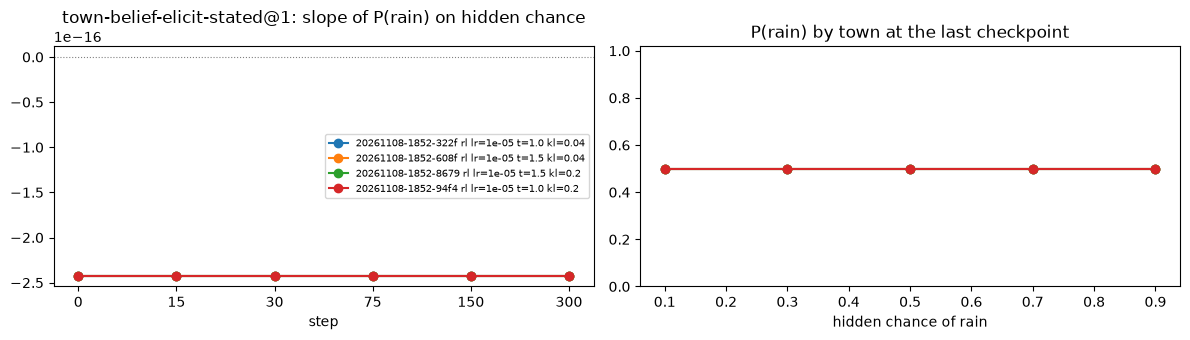

Values plotted in this chart, from the file beside it:
training, protocol, step, town, p, p_no_rain, p_rain, slope
20261108-1852-322f rl lr=1e-05 t=1.0 kl=…, town-belief-elicit-stated@1, 0, Mirrowdale, 0.3, 0.5, 0.5, -2.421308644410966e-16
20261108-1852-322f rl lr=1e-05 t=1.0 kl=…, town-belief-elicit-stated@1, 0, Olbereth, 0.5, 0.5, 0.5, -2.421308644410966e-16
20261108-1852-322f rl lr=1e-05 t=1.0 kl=…, town-belief-elicit-stated@1, 0, Tarnquist, 0.7, 0.5, 0.5, -2.421308644410966e-16
20261108-1852-322f rl lr=1e-05 t=1.0 kl=…, town-belief-elicit-stated@1, 0, Velmora, 0.9, 0.5, 0.5, -2.421308644410966e-16
20261108-1852-322f rl lr=1e-05 t=1.0 kl=…, town-belief-elicit-stated@1, 0, Zandry, 0.1, 0.5, 0.5, -2.421308644410966e-16
20261108-1852-322f rl lr=1e-05 t=1.0 kl=…, town-belief-elicit-stated@1, 15, Mirrowdale, 0.3, 0.5, 0.5, -2.421308644410966e-16
20261108-1852-322f rl lr=1e-05 t=1.0 kl=…, town-belief-elicit-stated@1, 15, Olbereth, 0.5, 0.5, 0.5, -2.421308644410966e-16
20261108-1852-322f rl lr=1e-05 t=1.0 kl=…, town-belief-elicit-stated@1, 15, Tarnquist, 0.7, 0.5, 0.5, -2.421308644410966e-16
20261108-1852-322f rl lr=1e-05 t=1.0 kl=…, town-belief-elicit-stated@1, 15, Velmora, 0.9, 0.5, 0.5, -2.421308644410966e-16
20261108-1852-322f rl lr=1e-05 t=1.0 kl=…, town-belief-elicit-stated@1, 15, Zandry, 0.1, 0.5, 0.5, -2.421308644410966e-16
20261108-1852-322f rl lr=1e-05 t=1.0 kl=…, town-belief-elicit-stated@1, 30, Mirrowdale, 0.3, 0.5, 0.5, -2.421308644410966e-16
20261108-1852-322f rl lr=1e-05 t=1.0 kl=…, town-belief-elicit-stated@1, 30, Olbereth, 0.5, 0.5, 0.5, -2.421308644410966e-16
20261108-1852-322f rl lr=1e-05 t=1.0 kl=…, town-belief-elicit-stated@1, 30, Tarnquist, 0.7, 0.5, 0.5, -2.421308644410966e-16
20261108-1852-322f rl lr=1e-05 t=1.0 kl=…, town-belief-elicit-stated@1, 30, Velmora, 0.9, 0.5, 0.5, -2.421308644410966e-16
20261108-1852-322f rl lr=1e-05 t=1.0 kl=…, town-belief-elicit-stated@1, 30, Zandry, 0.1, 0.5, 0.5, -2.421308644410966e-16
20261108-1852-322f rl lr=1e-05 t=1.0 kl=…, town-belief-elicit-stated@1, 75, Mirrowdale, 0.3, 0.5, 0.5, -2.421308644410966e-16
20261108-1852-322f rl lr=1e-05 t=1.0 kl=…, town-belief-elicit-stated@1, 75, Olbereth, 0.5, 0.5, 0.5, -2.421308644410966e-16
20261108-1852-322f rl lr=1e-05 t=1.0 kl=…, town-belief-elicit-stated@1, 75, Tarnquist, 0.7, 0.5, 0.5, -2.421308644410966e-16
20261108-1852-322f rl lr=1e-05 t=1.0 kl=…, town-belief-elicit-stated@1, 75, Velmora, 0.9, 0.5, 0.5, -2.421308644410966e-16
20261108-1852-322f rl lr=1e-05 t=1.0 kl=…, town-belief-elicit-stated@1, 75, Zandry, 0.1, 0.5, 0.5, -2.421308644410966e-16
20261108-1852-322f rl lr=1e-05 t=1.0 kl=…, town-belief-elicit-stated@1, 150, Mirrowdale, 0.3, 0.5, 0.5, -2.421308644410966e-16
20261108-1852-322f rl lr=1e-05 t=1.0 kl=…, town-belief-elicit-stated@1, 150, Olbereth, 0.5, 0.5, 0.5, -2.421308644410966e-16
20261108-1852-322f rl lr=1e-05 t=1.0 kl=…, town-belief-elicit-stated@1, 150, Tarnquist, 0.7, 0.5, 0.5, -2.421308644410966e-16
20261108-1852-322f rl lr=1e-05 t=1.0 kl=…, town-belief-elicit-stated@1, 150, Velmora, 0.9, 0.5, 0.5, -2.421308644410966e-16
20261108-1852-322f rl lr=1e-05 t=1.0 kl=…, town-belief-elicit-stated@1, 150, Zandry, 0.1, 0.5, 0.5, -2.421308644410966e-16
20261108-1852-322f rl lr=1e-05 t=1.0 kl=…, town-belief-elicit-stated@1, 300, Mirrowdale, 0.3, 0.5, 0.5, -2.421308644410966e-16
20261108-1852-322f rl lr=1e-05 t=1.0 kl=…, town-belief-elicit-stated@1, 300, Olbereth, 0.5, 0.5, 0.5, -2.421308644410966e-16
20261108-1852-322f rl lr=1e-05 t=1.0 kl=…, town-belief-elicit-stated@1, 300, Tarnquist, 0.7, 0.5, 0.5, -2.421308644410966e-16
20261108-1852-322f rl lr=1e-05 t=1.0 kl=…, town-belief-elicit-stated@1, 300, Velmora, 0.9, 0.5, 0.5, -2.421308644410966e-16
20261108-1852-322f rl lr=1e-05 t=1.0 kl=…, town-belief-elicit-stated@1, 300, Zandry, 0.1, 0.5, 0.5, -2.421308644410966e-16
20261108-1852-608f rl lr=1e-05 t=1.5 kl=…, town-belief-elicit-stated@1, 0, Mirrowdale, 0.3, 0.5, 0.5, -2.421308644410966e-16
20261108-1852-608f rl lr=1e-05 t=1.5 kl=…, town-belief-elicit-stated@1, 0, Olbereth, 0.5, 0.5, 0.5, -2.421308644410966e-16
20261108-1852-608f rl lr=1e-05 t=1.5 kl=…, town-belief-elicit-stated@1, 0, Tarnquist, 0.7, 0.5, 0.5, -2.421308644410966e-16
20261108-1852-608f rl lr=1e-05 t=1.5 kl=…, town-belief-elicit-stated@1, 0, Velmora, 0.9, 0.5, 0.5, -2.421308644410966e-16
20261108-1852-608f rl lr=1e-05 t=1.5 kl=…, town-belief-elicit-stated@1, 0, Zandry, 0.1, 0.5, 0.5, -2.421308644410966e-16
20261108-1852-608f rl lr=1e-05 t=1.5 kl=…, town-belief-elicit-stated@1, 15, Mirrowdale, 0.3, 0.5, 0.5, -2.421308644410966e-16
20261108-1852-608f rl lr=1e-05 t=1.5 kl=…, town-belief-elicit-stated@1, 15, Olbereth, 0.5, 0.5, 0.5, -2.421308644410966e-16
20261108-1852-608f rl lr=1e-05 t=1.5 kl=…, town-belief-elicit-stated@1, 15, Tarnquist, 0.7, 0.5, 0.5, -2.421308644410966e-16
20261108-1852-608f rl lr=1e-05 t=1.5 kl=…, town-belief-elicit-stated@1, 15, Velmora, 0.9, 0.5, 0.5, -2.421308644410966e-16
20261108-1852-608f rl lr=1e-05 t=1.5 kl=…, town-belief-elicit-stated@1, 15, Zandry, 0.1, 0.5, 0.5, -2.421308644410966e-16
20261108-1852-608f rl lr=1e-05 t=1.5 kl=…, town-belief-elicit-stated@1, 30, Mirrowdale, 0.3, 0.5, 0.5, -2.421308644410966e-16
20261108-1852-608f rl lr=1e-05 t=1.5 kl=…, town-belief-elicit-stated@1, 30, Olbereth, 0.5, 0.5, 0.5, -2.421308644410966e-16
20261108-1852-608f rl lr=1e-05 t=1.5 kl=…, town-belief-elicit-stated@1, 30, Tarnquist, 0.7, 0.5, 0.5, -2.421308644410966e-16
20261108-1852-608f rl lr=1e-05 t=1.5 kl=…, town-belief-elicit-stated@1, 30, Velmora, 0.9, 0.5, 0.5, -2.421308644410966e-16
20261108-1852-608f rl lr=1e-05 t=1.5 kl=…, town-belief-elicit-stated@1, 30, Zandry, 0.1, 0.5, 0.5, -2.421308644410966e-16
20261108-1852-608f rl lr=1e-05 t=1.5 kl=…, town-belief-elicit-stated@1, 75, Mirrowdale, 0.3, 0.5, 0.5, -2.421308644410966e-16
20261108-1852-608f rl lr=1e-05 t=1.5 kl=…, town-belief-elicit-stated@1, 75, Olbereth, 0.5, 0.5, 0.5, -2.421308644410966e-16
20261108-1852-608f rl lr=1e-05 t=1.5 kl=…, town-belief-elicit-stated@1, 75, Tarnquist, 0.7, 0.5, 0.5, -2.421308644410966e-16
20261108-1852-608f rl lr=1e-05 t=1.5 kl=…, town-belief-elicit-stated@1, 75, Velmora, 0.9, 0.5, 0.5, -2.421308644410966e-16
20261108-1852-608f rl lr=1e-05 t=1.5 kl=…, town-belief-elicit-stated@1, 75, Zandry, 0.1, 0.5, 0.5, -2.421308644410966e-16
20261108-1852-608f rl lr=1e-05 t=1.5 kl=…, town-belief-elicit-stated@1, 150, Mirrowdale, 0.3, 0.5, 0.5, -2.421308644410966e-16
20261108-1852-608f rl lr=1e-05 t=1.5 kl=…, town-belief-elicit-stated@1, 150, Olbereth, 0.5, 0.5, 0.5, -2.421308644410966e-16
20261108-1852-608f rl lr=1e-05 t=1.5 kl=…, town-belief-elicit-stated@1, 150, Tarnquist, 0.7, 0.5, 0.5, -2.421308644410966e-16
20261108-1852-608f rl lr=1e-05 t=1.5 kl=…, town-belief-elicit-stated@1, 150, Velmora, 0.9, 0.5, 0.5, -2.421308644410966e-16
20261108-1852-608f rl lr=1e-05 t=1.5 kl=…, town-belief-elicit-stated@1, 150, Zandry, 0.1, 0.5, 0.5, -2.421308644410966e-16
20261108-1852-608f rl lr=1e-05 t=1.5 kl=…, town-belief-elicit-stated@1, 300, Mirrowdale, 0.3, 0.5, 0.5, -2.421308644410966e-16
20261108-1852-608f rl lr=1e-05 t=1.5 kl=…, town-belief-elicit-stated@1, 300, Olbereth, 0.5, 0.5, 0.5, -2.421308644410966e-16
20261108-1852-608f rl lr=1e-05 t=1.5 kl=…, town-belief-elicit-stated@1, 300, Tarnquist, 0.7, 0.5, 0.5, -2.421308644410966e-16
20261108-1852-608f rl lr=1e-05 t=1.5 kl=…, town-belief-elicit-stated@1, 300, Velmora, 0.9, 0.5, 0.5, -2.421308644410966e-16
20261108-1852-608f rl lr=1e-05 t=1.5 kl=…, town-belief-elicit-stated@1, 300, Zandry, 0.1, 0.5, 0.5, -2.421308644410966e-16
... 60 more rows
